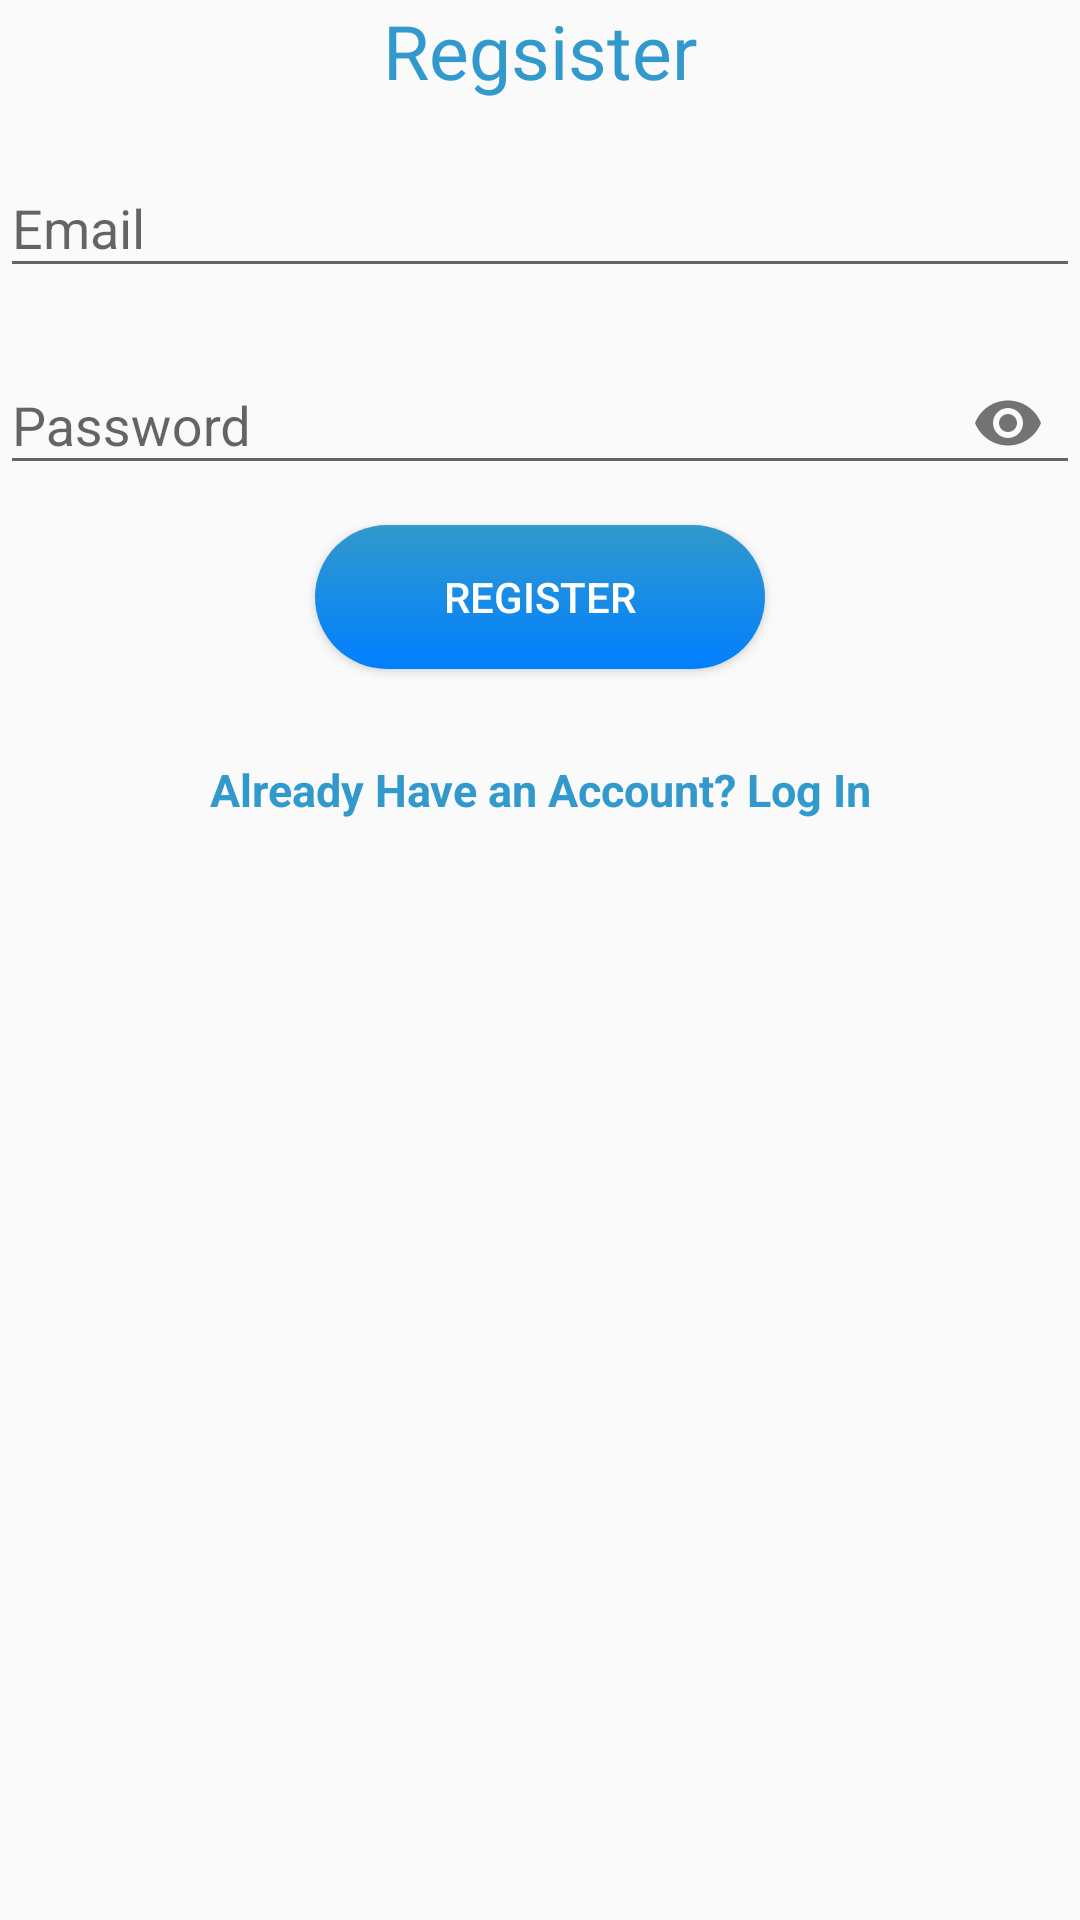

This screen was rendered from an Android layout file. Write that file and the resources it references.
<!-- AndroidManifest.xml: application theme AppTheme -->
<!-- res/layout/activity_register.xml -->
<?xml version="1.0" encoding="utf-8"?>
<LinearLayout xmlns:android="http://schemas.android.com/apk/res/android"
    xmlns:app="http://schemas.android.com/apk/res-auto"
    xmlns:tools="http://schemas.android.com/tools"
    android:layout_width="match_parent"
    android:layout_height="match_parent"
    android:orientation="vertical"
    tools:context=".RegisterActivity">
    
    <TextView
        android:layout_width="match_parent"
        android:layout_height="wrap_content"
        android:layout_gravity="center"
        android:text="Regsister"
        android:fontFamily="@font/roboto"
        android:gravity="center"
        android:textSize="25sp"
        android:textColor="@color/skyblue"
        ></TextView>

    <com.google.android.material.textfield.TextInputLayout
        android:layout_width="match_parent"
        android:layout_height="wrap_content"
        android:layout_gravity="center"
        android:layout_marginTop="10dp"
        android:gravity="center"
        android:id="@+id/emailTIL">

        <EditText
            android:layout_width="match_parent"
            android:layout_height="wrap_content"
            android:id="@+id/emailET"
            android:inputType="textEmailAddress"
            android:hint="Email"></EditText>

    </com.google.android.material.textfield.TextInputLayout>

    <com.google.android.material.textfield.TextInputLayout
        android:layout_width="match_parent"
        android:layout_height="wrap_content"
        android:layout_gravity="center"
        android:gravity="center"
        android:layout_marginTop="10dp"
        app:passwordToggleEnabled="true"
        android:id="@+id/passwordTIL">

        <EditText
            android:layout_width="match_parent"
            android:layout_height="wrap_content"
            android:id="@+id/passwordET"
            android:inputType="textPassword"
            android:hint="Password"></EditText>

    </com.google.android.material.textfield.TextInputLayout>

    <Button
        android:layout_width="150dp"
        android:layout_height="wrap_content"
        android:layout_marginTop="10dp"
        android:text="Register"
        android:id="@+id/btnRgister"
        android:background="@drawable/btn"
        android:textColor="@color/white"
        android:layout_gravity="center"></Button>

    <TextView
        android:layout_width="match_parent"
        android:layout_height="wrap_content"
        android:text="Already Have an Account? Log In"
        android:layout_gravity="center"
        android:textSize="15sp"
        android:textStyle="bold"
        android:gravity="center"
        android:layout_marginTop="30dp"
        android:textColor="@color/skyblue"
        android:id="@+id/loginTv"></TextView>



</LinearLayout>
<!-- resources referenced by this layout -->
<resources>
  <color name="skyblue">#3299CC</color>
  <color name="white">#FFFFFF</color>
  <!-- drawable btn (drawable) -->
  <?xml version="1.0" encoding="utf-8"?>
  <shape xmlns:android="http://schemas.android.com/apk/res/android">
      <gradient android:angle="-90" android:startColor="@color/skyblue" android:endColor="@color/azure"  />
      <corners android:radius="100dp"></corners>
  
  </shape>
  <style name="AppTheme" parent="Theme.AppCompat.Light.DarkActionBar">
          
          <item name="colorPrimary">@color/colorPrimary</item>
          <item name="colorPrimaryDark">@color/colorPrimaryDark</item>
          <item name="colorAccent">@color/colorAccent</item>
      </style>
  <color name="azure">#007FFF</color>
  <color name="colorPrimary">#3299CC</color>
  <color name="colorPrimaryDark">#35586C</color>
  <color name="colorAccent">#0EBFE9</color>
</resources>
